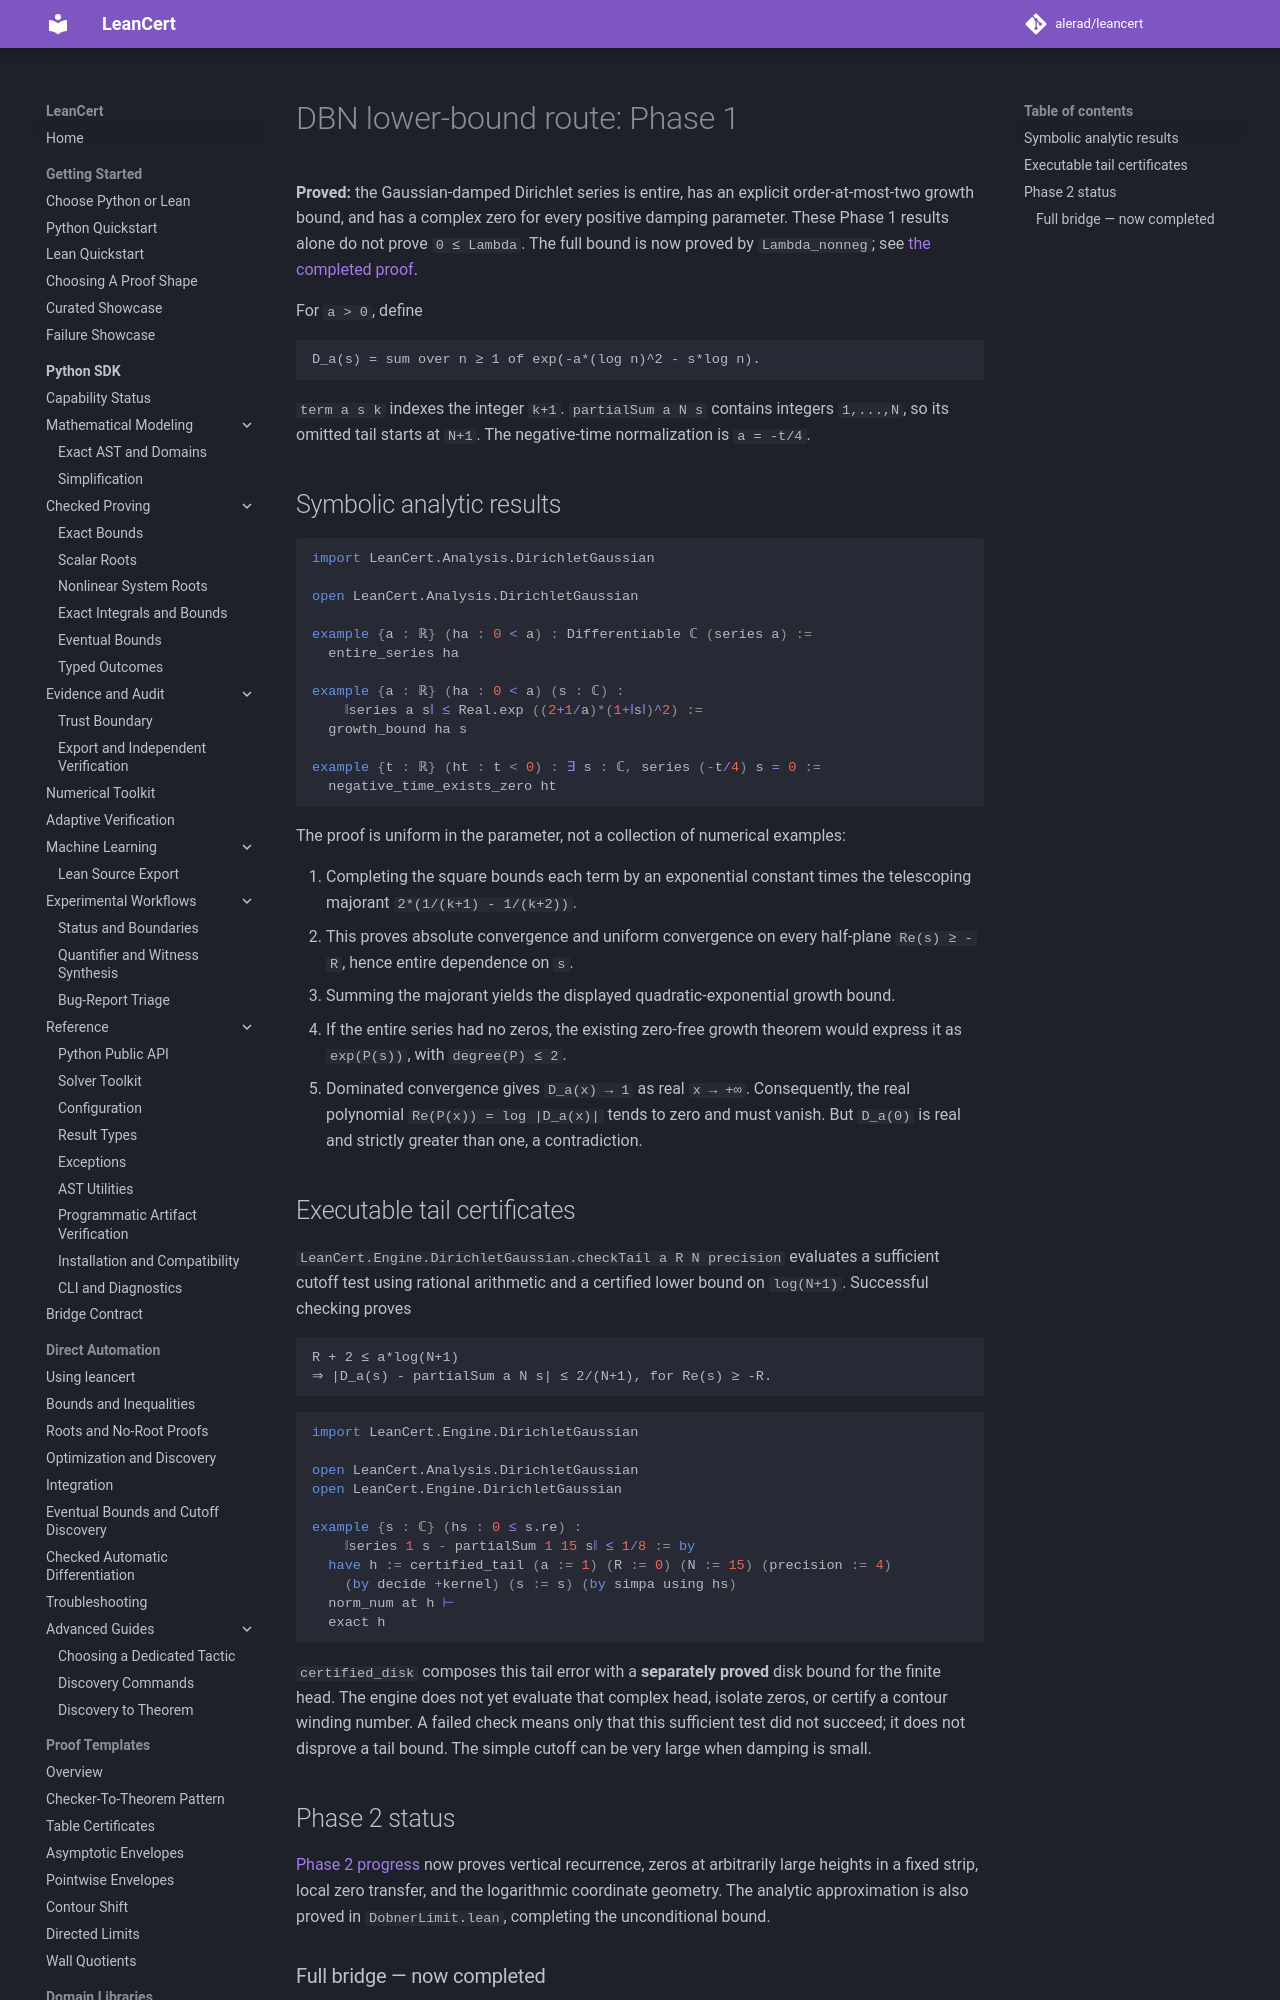

repository: alerad/leancert · page: certificates/dbn-dirichlet-gaussian/index.html · generator: mkdocs

# DBN lower-bound route: Phase 1

**Proved:** the Gaussian-damped Dirichlet series is entire, has an explicit
order-at-most-two growth bound, and has a complex zero for every positive
damping parameter. These Phase 1 results alone do not prove `0 ≤ Lambda`. The full bound is
now proved by `Lambda_nonneg`; see [the completed proof](dbn-nonnegative.md).

For `a > 0`, define

```text
D_a(s) = sum over n ≥ 1 of exp(-a*(log n)^2 - s*log n).
```

`term a s k` indexes the integer `k+1`. `partialSum a N s` contains integers
`1,...,N`, so its omitted tail starts at `N+1`. The negative-time
normalization is `a = -t/4`.

## Symbolic analytic results

```lean
import LeanCert.Analysis.DirichletGaussian

open LeanCert.Analysis.DirichletGaussian

example {a : ℝ} (ha : 0 < a) : Differentiable ℂ (series a) :=
  entire_series ha

example {a : ℝ} (ha : 0 < a) (s : ℂ) :
    ‖series a s‖ ≤ Real.exp ((2+1/a)*(1+‖s‖)^2) :=
  growth_bound ha s

example {t : ℝ} (ht : t < 0) : ∃ s : ℂ, series (-t/4) s = 0 :=
  negative_time_exists_zero ht
```

The proof is uniform in the parameter, not a collection of numerical examples:

1. Completing the square bounds each term by an exponential constant times
   the telescoping majorant `2*(1/(k+1) - 1/(k+2))`.
2. This proves absolute convergence and uniform convergence on every
   half-plane `Re(s) ≥ -R`, hence entire dependence on `s`.
3. Summing the majorant yields the displayed quadratic-exponential growth bound.
4. If the entire series had no zeros, the existing zero-free growth theorem
   would express it as `exp(P(s))`, with `degree(P) ≤ 2`.
5. Dominated convergence gives `D_a(x) → 1` as real `x → +∞`. Consequently,
   the real polynomial `Re(P(x)) = log |D_a(x)|` tends to zero and must vanish.
   But `D_a(0)` is real and strictly greater than one, a contradiction.
